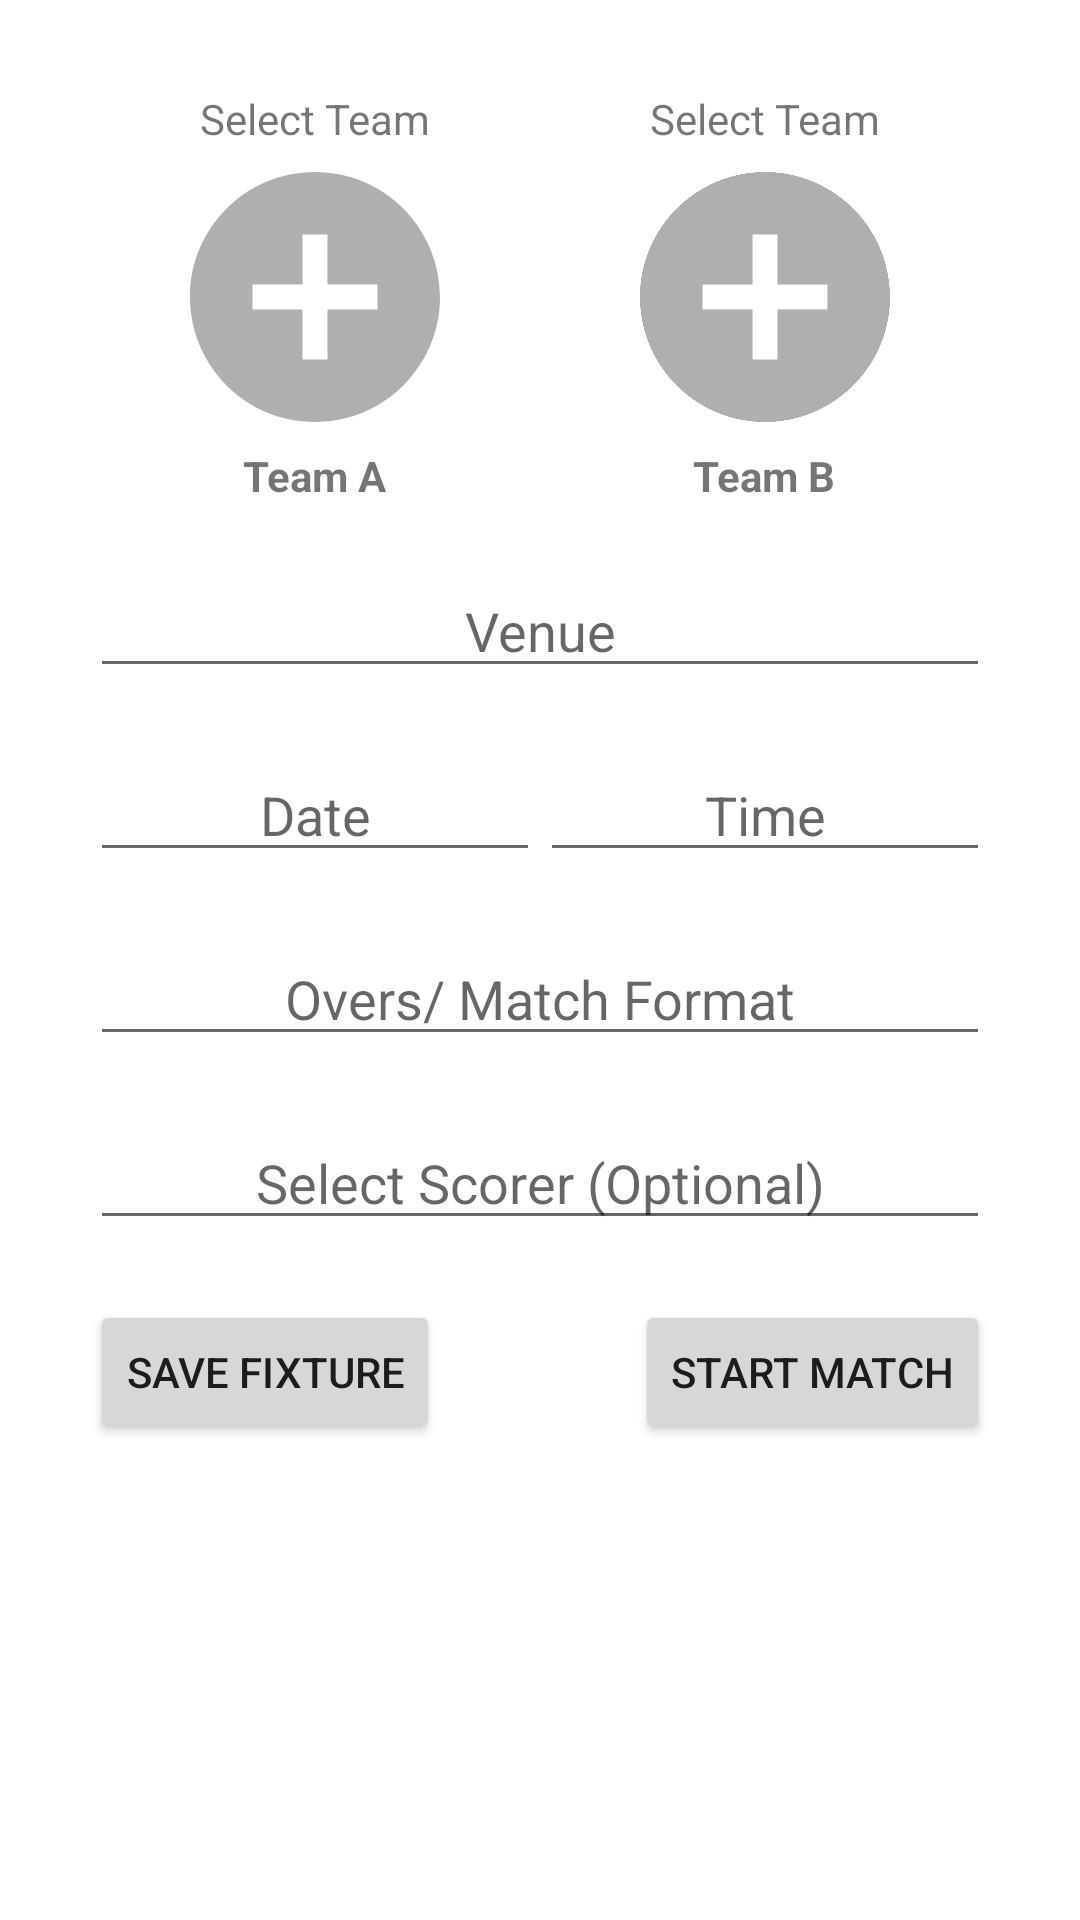

Write the Android layout XML for this screen, with the resource values it uses.
<!-- AndroidManifest.xml: application theme Theme.CricketApp -->
<!-- res/layout/fragment_create_match.xml -->
<?xml version="1.0" encoding="utf-8"?>
<LinearLayout
    android:orientation="vertical"
    xmlns:android="http://schemas.android.com/apk/res/android"
    xmlns:tools="http://schemas.android.com/tools"
    android:layout_width="match_parent"
    android:layout_height="match_parent"
    tools:context=".fragments.CreateMatchFragment"
    android:padding="30dp">

    <LinearLayout
        android:orientation="horizontal"
        android:layout_width="match_parent"
        android:layout_height="wrap_content">
        <LinearLayout
            android:orientation="vertical"
            android:layout_width="0dp"
            android:layout_weight="1"
            android:layout_height="wrap_content"
            android:gravity="center_horizontal">
            <TextView
                android:text="Select Team"
                android:layout_width="wrap_content"
                android:layout_height="wrap_content"/>
            <ImageView
                android:id="@+id/createMatchImgA"
                android:src="@drawable/ic_add_circle"
                android:layout_width="100dp"
                android:layout_height="100dp"/>
            <TextView
                android:text="Team A"
                android:layout_width="wrap_content"
                android:layout_height="wrap_content"
                android:textStyle="bold"/>
        </LinearLayout>

        <LinearLayout
            android:orientation="vertical"
            android:layout_width="0dp"
            android:layout_weight="1"
            android:layout_height="wrap_content"
            android:gravity="center_horizontal">
            <TextView
                android:text="Select Team"
                android:layout_width="wrap_content"
                android:layout_height="wrap_content"/>
            <ImageView
                android:id="@+id/createMatchImgB"
                android:src="@drawable/ic_add_circle"
                android:layout_width="100dp"
                android:layout_height="100dp"/>
            <TextView
                android:text="Team B"
                android:layout_width="wrap_content"
                android:layout_height="wrap_content"
                android:textStyle="bold"/>
        </LinearLayout>
    </LinearLayout>

    <EditText
        android:id="@+id/createMatchETVenue"
        android:hint="Venue"
        android:layout_width="match_parent"
        android:layout_height="wrap_content"
        android:gravity="center"
        android:layout_marginTop="20dp"/>

    <LinearLayout
        android:orientation="horizontal"
        android:layout_width="match_parent"
        android:layout_height="wrap_content"
        android:layout_marginTop="20dp">

        <EditText
            android:id="@+id/createMatchETDate"
            android:hint="Date"
            android:layout_width="0dp"
            android:layout_weight="1"
            android:layout_height="wrap_content"
            android:gravity="center"
            android:inputType="date"/>

        <EditText
            android:id="@+id/createMatchETTime"
            android:hint="Time"
            android:layout_width="0dp"
            android:layout_weight="1"
            android:layout_height="wrap_content"
            android:gravity="center"
            android:inputType="time"/>

    </LinearLayout>

    <EditText
        android:id="@+id/createMatchETOvers"
        android:layout_width="match_parent"
        android:layout_height="wrap_content"
        android:hint="Overs/ Match Format"
        android:gravity="center"
        android:layout_marginTop="20dp"/>

    <EditText
        android:id="@+id/createMatchETScorer"
        android:layout_width="match_parent"
        android:layout_height="wrap_content"
        android:hint="Select Scorer (Optional)"
        android:gravity="center"
        android:layout_marginTop="20dp"/>

    <LinearLayout
        android:orientation="horizontal"
        android:layout_width="match_parent"
        android:layout_height="wrap_content"
        android:layout_marginTop="20dp">
        <Button
            android:id="@+id/createMatchBtnSave"
            android:layout_width="wrap_content"
            android:layout_height="wrap_content"
            android:text="Save Fixture"/>
        <View
            android:layout_width="0dp"
            android:layout_weight="1"
            android:layout_height="match_parent"/>
        <Button
            android:id="@+id/createMatchBtnStart"
            android:layout_width="wrap_content"
            android:layout_height="wrap_content"
            android:text="Start Match"/>
    </LinearLayout>

</LinearLayout>
<!-- resources referenced by this layout -->
<resources>
  <!-- drawable ic_add_circle (drawable) -->
  <vector android:height="24dp" android:tint="#AFAFAF"
      android:viewportHeight="24" android:viewportWidth="24"
      android:width="24dp" xmlns:android="http://schemas.android.com/apk/res/android">
      <path android:fillColor="@android:color/white" android:pathData="M12,2C6.48,2 2,6.48 2,12s4.48,10 10,10 10,-4.48 10,-10S17.52,2 12,2zM17,13h-4v4h-2v-4L7,13v-2h4L11,7h2v4h4v2z"/>
  </vector>
  <style name="Theme.CricketApp" parent="Theme.MaterialComponents.DayNight.NoActionBar">
          
          <item name="colorPrimary">@color/purple_500</item>
          <item name="colorPrimaryVariant">@color/purple_700</item>
          <item name="colorOnPrimary">@color/white</item>
          
          <item name="colorSecondary">@color/teal_200</item>
          <item name="colorSecondaryVariant">@color/teal_700</item>
          <item name="colorOnSecondary">@color/black</item>
          
          <item name="android:statusBarColor">?attr/colorPrimaryVariant</item>
          
      </style>
  <!-- not gathered from this repository: default colours our renderer supplied (Android Studio template values) -->
  <color name="purple_500">#FF6200EE</color>
  <color name="purple_700">#FF3700B3</color>
  <color name="teal_200">#FF03DAC5</color>
  <color name="teal_700">#FF018786</color>
  <color name="black">#FF000000</color>
  <color name="white">#FFFFFFFF</color>
</resources>
